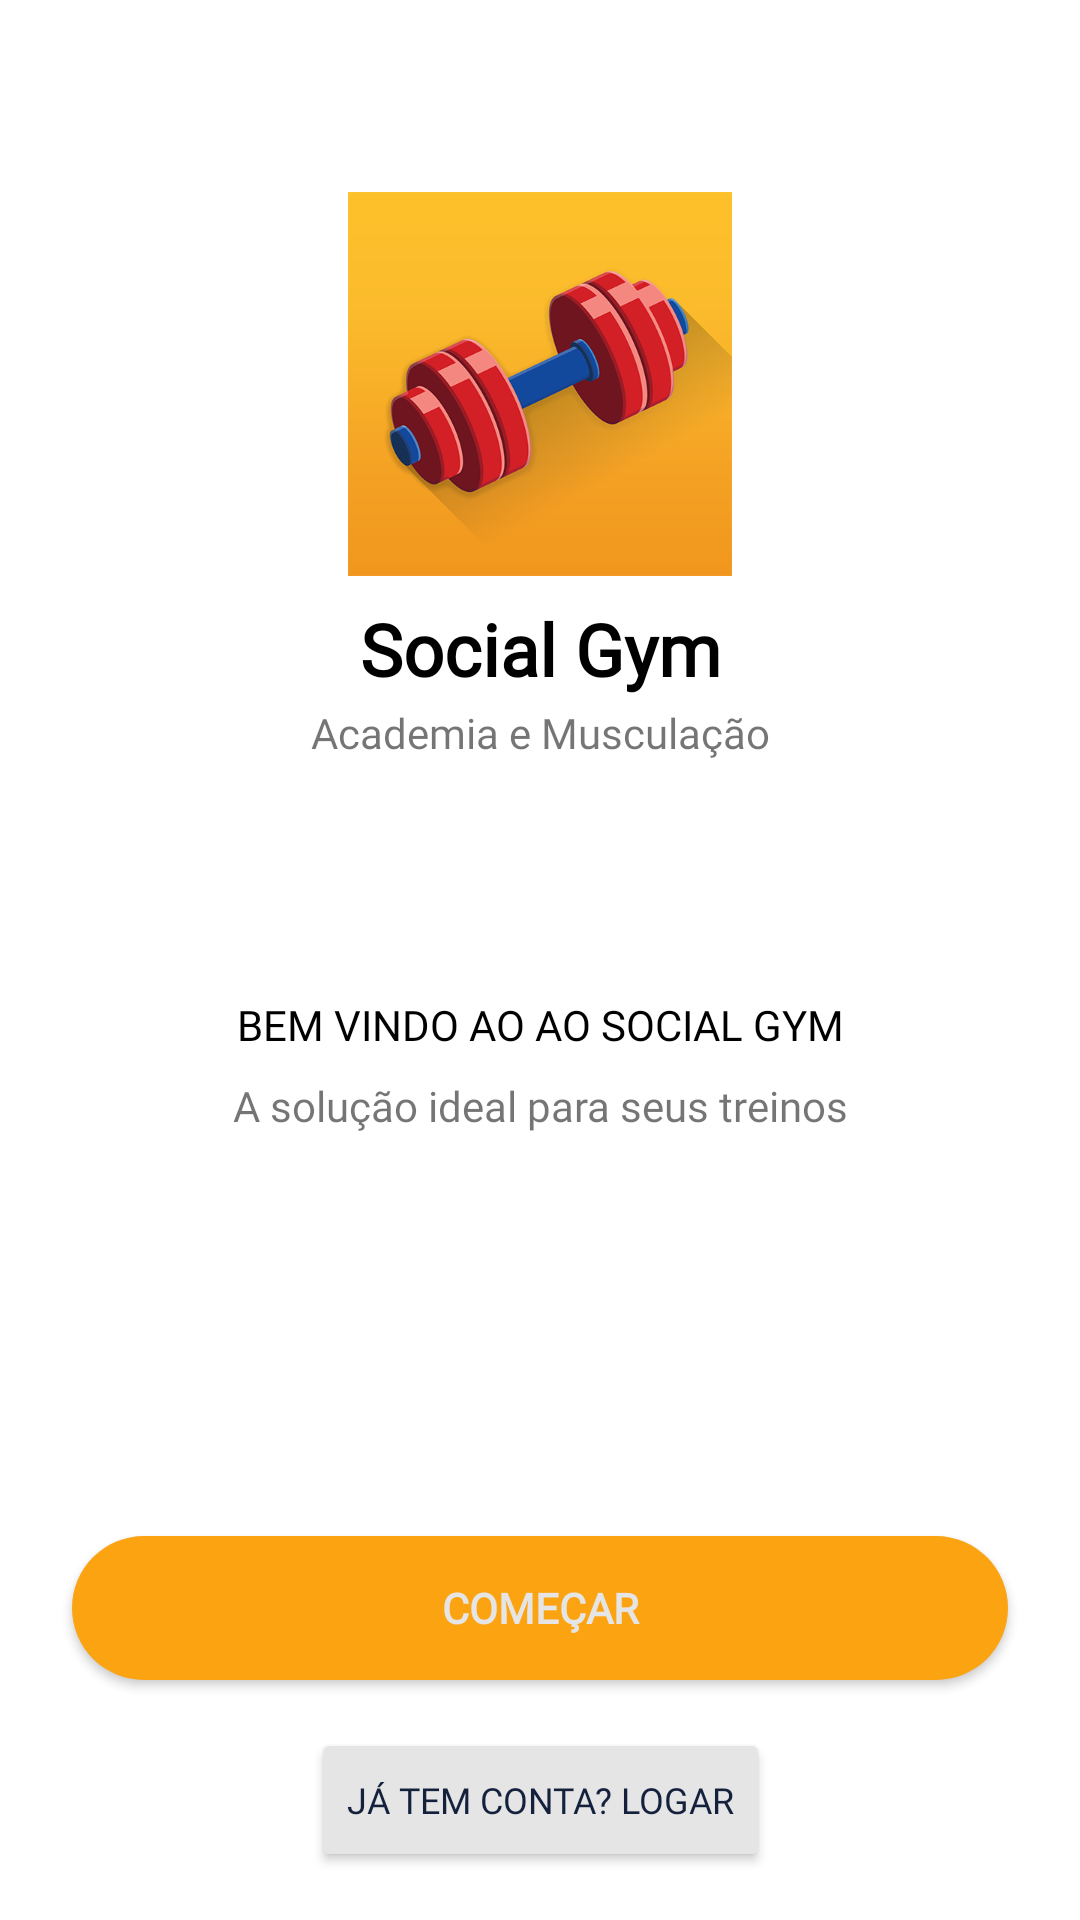

Write the Android layout XML for this screen, with the resource values it uses.
<!-- AndroidManifest.xml: application theme Theme.DesafioLealApps -->
<!-- res/layout/activity_main.xml -->
<?xml version="1.0" encoding="utf-8"?>
<androidx.constraintlayout.widget.ConstraintLayout xmlns:android="http://schemas.android.com/apk/res/android"
    xmlns:app="http://schemas.android.com/apk/res-auto"
    xmlns:tools="http://schemas.android.com/tools"
    android:layout_width="match_parent"
    android:layout_height="match_parent"
    tools:context=".ui.MainActivity">

    <ImageView
        android:id="@+id/imageView"
        android:layout_width="0dp"
        android:layout_height="0dp"
        app:layout_constraintBottom_toTopOf="@+id/guideline2"
        app:layout_constraintEnd_toStartOf="@+id/guideline5"
        app:layout_constraintStart_toStartOf="@+id/guideline4"
        app:layout_constraintTop_toTopOf="@+id/guideline3"
        app:srcCompat="@drawable/logo" />

    <androidx.constraintlayout.widget.Guideline
        android:id="@+id/guideline2"
        android:layout_width="wrap_content"
        android:layout_height="wrap_content"
        android:orientation="horizontal"
        app:layout_constraintGuide_percent="0.3" />

    <androidx.constraintlayout.widget.Guideline
        android:id="@+id/guideline3"
        android:layout_width="wrap_content"
        android:layout_height="wrap_content"
        android:orientation="horizontal"
        app:layout_constraintGuide_percent="0.1" />

    <androidx.constraintlayout.widget.Guideline
        android:id="@+id/guideline4"
        android:layout_width="wrap_content"
        android:layout_height="wrap_content"
        android:orientation="vertical"
        app:layout_constraintGuide_percent="0.3" />

    <androidx.constraintlayout.widget.Guideline
        android:id="@+id/guideline5"
        android:layout_width="wrap_content"
        android:layout_height="wrap_content"
        android:orientation="vertical"
        app:layout_constraintGuide_percent="0.7" />

    <androidx.constraintlayout.widget.Guideline
        android:id="@+id/guideline6"
        android:layout_width="wrap_content"
        android:layout_height="wrap_content"
        android:orientation="horizontal"
        app:layout_constraintGuide_percent="0.4" />

    <TextView
        android:id="@+id/textView"
        android:layout_width="wrap_content"
        android:layout_height="wrap_content"
        android:layout_marginTop="8dp"
        android:fontFamily="@font/montserrat_alternates"
        android:text="Social Gym"
        android:textColor="@color/black"
        android:textSize="24sp"
        android:textStyle="bold"
        app:layout_constraintEnd_toStartOf="@+id/guideline5"
        app:layout_constraintStart_toStartOf="@+id/guideline4"
        app:layout_constraintTop_toBottomOf="@+id/imageView" />

    <TextView
        android:id="@+id/textView2"
        android:layout_width="wrap_content"
        android:layout_height="wrap_content"
        android:text="Academia e Musculação"
        app:layout_constraintBottom_toTopOf="@+id/guideline6"
        app:layout_constraintEnd_toEndOf="@+id/textView"
        app:layout_constraintStart_toStartOf="@+id/textView"
        app:layout_constraintTop_toBottomOf="@+id/textView" />

    <androidx.constraintlayout.widget.Guideline
        android:id="@+id/guideline7"
        android:layout_width="wrap_content"
        android:layout_height="wrap_content"
        android:orientation="horizontal"
        app:layout_constraintGuide_percent="0.6" />

    <androidx.constraintlayout.widget.Guideline
        android:id="@+id/guideline8"
        android:layout_width="wrap_content"
        android:layout_height="wrap_content"
        android:orientation="horizontal"
        app:layout_constraintGuide_percent="0.5" />

    <TextView
        android:id="@+id/textView3"
        android:layout_width="wrap_content"
        android:layout_height="wrap_content"
        android:layout_marginTop="12dp"
        android:text="BEM VINDO AO AO SOCIAL GYM"
        android:textColor="@color/black"
        app:layout_constraintEnd_toStartOf="@+id/guideline10"
        app:layout_constraintStart_toStartOf="@+id/guideline9"
        app:layout_constraintTop_toTopOf="@+id/guideline8" />

    <androidx.constraintlayout.widget.Guideline
        android:id="@+id/guideline9"
        android:layout_width="wrap_content"
        android:layout_height="wrap_content"
        android:orientation="vertical"
        app:layout_constraintGuide_percent="0.2" />

    <androidx.constraintlayout.widget.Guideline
        android:id="@+id/guideline10"
        android:layout_width="wrap_content"
        android:layout_height="wrap_content"
        android:orientation="vertical"
        app:layout_constraintGuide_percent="0.8" />

    <TextView
        android:id="@+id/textView5"
        android:layout_width="wrap_content"
        android:layout_height="wrap_content"
        android:layout_marginTop="8dp"
        android:text="A solução ideal para seus treinos"
        app:layout_constraintBottom_toTopOf="@+id/guideline7"
        app:layout_constraintEnd_toStartOf="@+id/guideline10"
        app:layout_constraintStart_toStartOf="@+id/guideline9"
        app:layout_constraintTop_toBottomOf="@+id/textView3"
        app:layout_constraintVertical_bias="0.0" />

    <Button
        android:id="@+id/btnSignUp"
        android:layout_width="0dp"
        android:layout_height="wrap_content"
        android:layout_marginStart="24dp"
        android:layout_marginEnd="24dp"
        android:background="@drawable/rounded_button"
        android:text="Começar"
        android:textColor="@color/white_full"
        android:textStyle="bold"
        app:layout_constraintEnd_toEndOf="parent"
        app:layout_constraintStart_toStartOf="parent"
        app:layout_constraintTop_toTopOf="@+id/guideline11" />

    <androidx.constraintlayout.widget.Guideline
        android:id="@+id/guideline11"
        android:layout_width="wrap_content"
        android:layout_height="wrap_content"
        android:orientation="horizontal"
        app:layout_constraintGuide_percent="0.8" />

    <Button
        android:id="@+id/btnSignIn"
        android:layout_width="wrap_content"
        android:layout_height="wrap_content"
        android:backgroundTint="@color/white_less"
        android:fontFamily="sans-serif"
        android:text="Já tem conta? Logar"
        android:textColor="@color/blue"
        android:textSize="12sp"
        app:cornerRadius="32dp"
        app:layout_constraintBottom_toBottomOf="parent"
        app:layout_constraintEnd_toEndOf="parent"
        app:layout_constraintStart_toStartOf="parent"
        app:layout_constraintTop_toBottomOf="@+id/btnSignUp" />

</androidx.constraintlayout.widget.ConstraintLayout>
<!-- resources referenced by this layout -->
<resources>
  <color name="black">#000000</color>
  <color name="blue">#14213D</color>
  <color name="white_full">#E5E5E5</color>
  <color name="white_less">#E5E5E5</color>
  <!-- drawable logo: png bitmap (drawable, 145611 bytes) -->
  <!-- drawable rounded_button (drawable) -->
  <?xml version="1.0" encoding="utf-8"?>
  <shape xmlns:android="http://schemas.android.com/apk/res/android"
      android:shape="rectangle">
      <corners android:radius="30dp" />
      <solid android:color="@color/orange" />
  </shape>
  <style name="Theme.DesafioLealApps" parent="Theme.MaterialComponents.Light.NoActionBar">
          
          <item name="colorPrimary">@color/orange</item>
          <item name="colorPrimaryVariant">@color/white_less</item>
          <item name="colorOnPrimary">@color/white_full</item>
          
          <item name="colorSecondary">@color/white_full</item>
          <item name="colorSecondaryVariant">@color/white_less</item>
          <item name="colorOnSecondary">@color/black</item>
          
          <item name="android:statusBarColor">?attr/colorPrimaryVariant</item>
          
          <item name="fontFamily">@font/montserrat_alternates</item>
      </style>
  <color name="orange">#FCA311</color>
</resources>
